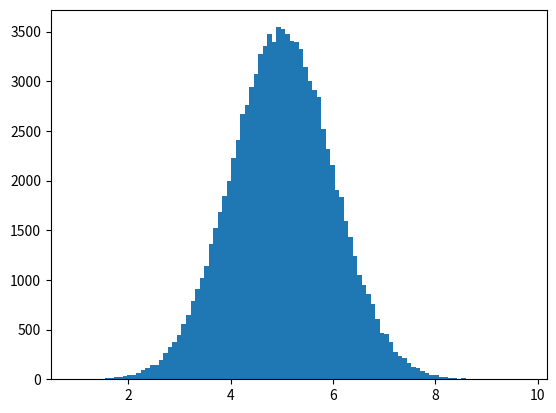

Write Python code to recreate this figure.
#Uma distribuição de dados normal típica:

import numpy
import matplotlib.pyplot as plt

x = numpy.random.normal(5.0, 1.0, 100000)

plt.hist(x, 100)
plt.show()